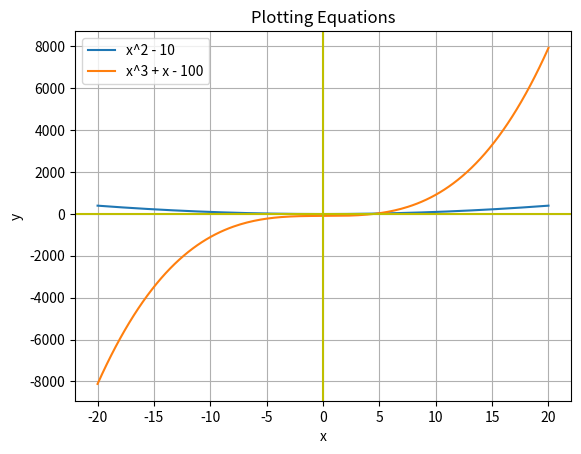

Generate this figure with matplotlib:
#1 and #2
import numpy as np 
import matplotlib.pyplot as plt

def equation1(x):
    return x**2 - 10
def equation2(x):
    return x**3 + x - 100

x = np.linspace(-20, 20, 200)

y1 = equation1(x)
y2 = equation2(x)

plt.plot(x, y1, label="x^2 - 10")
plt.plot(x, y2, label="x^3 + x - 100")
plt.axhline(y=0, color='y')
plt.axvline(x=0, color='y')

plt.xlabel('x')
plt.ylabel('y')
plt.title('Plotting Equations')
plt.legend()

plt.grid(True)
plt.show()